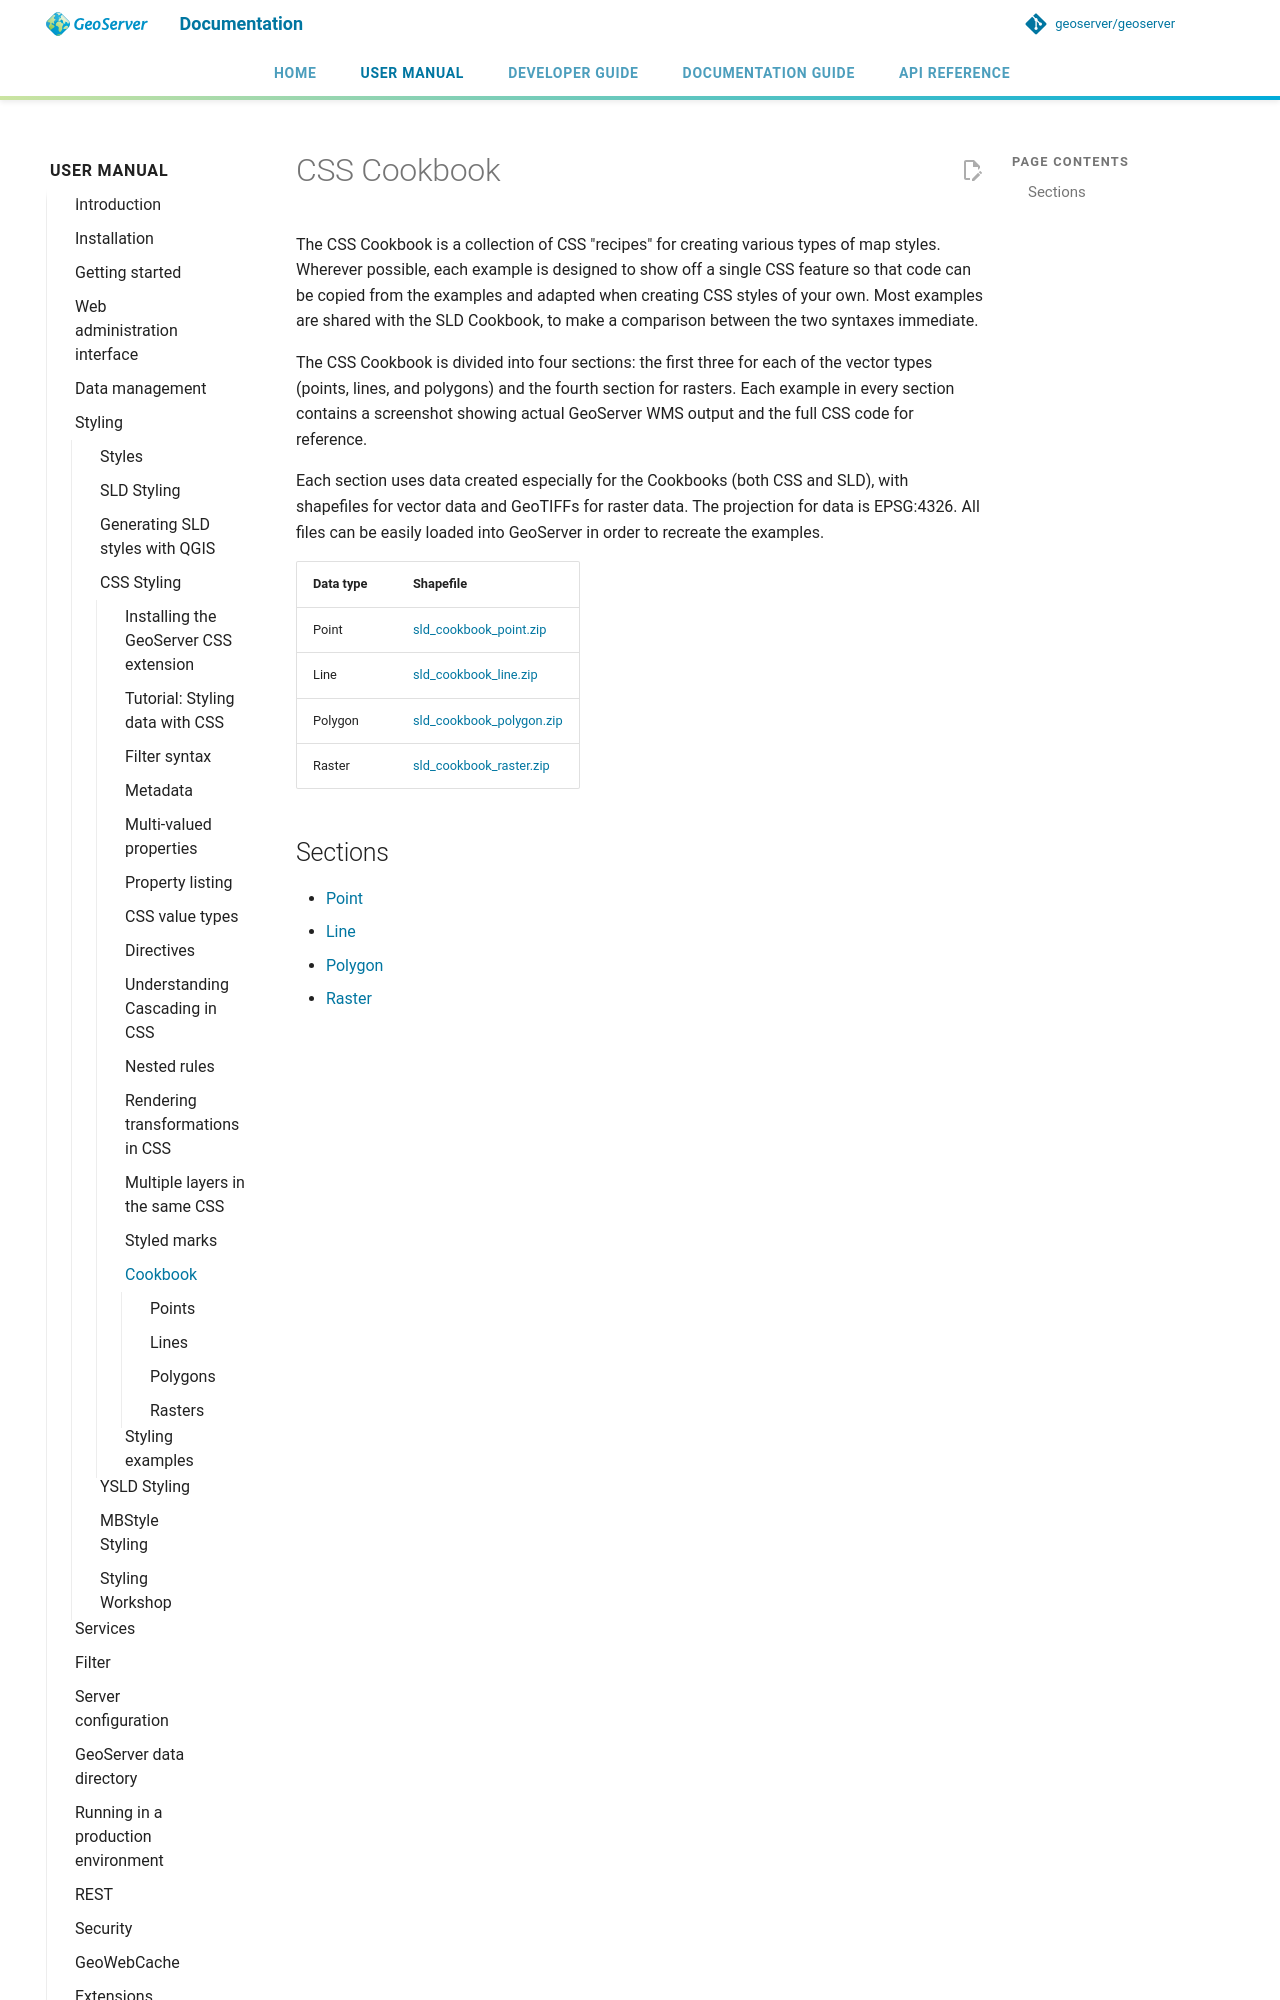

repository: petersmythe/geoserver · page: latest/en/user/styling/css/cookbook/index.html · generator: mkdocs

# CSS Cookbook

The CSS Cookbook is a collection of CSS "recipes" for creating various types of map styles. Wherever possible, each example is designed to show off a single CSS feature so that code can be copied from the examples and adapted when creating CSS styles of your own. Most examples are shared with the SLD Cookbook, to make a comparison between the two syntaxes immediate.

The CSS Cookbook is divided into four sections: the first three for each of the vector types (points, lines, and polygons) and the fourth section for rasters. Each example in every section contains a screenshot showing actual GeoServer WMS output and the full CSS code for reference.

Each section uses data created especially for the Cookbooks (both CSS and SLD), with shapefiles for vector data and GeoTIFFs for raster data. The projection for data is EPSG:4326. All files can be easily loaded into GeoServer in order to recreate the examples.
